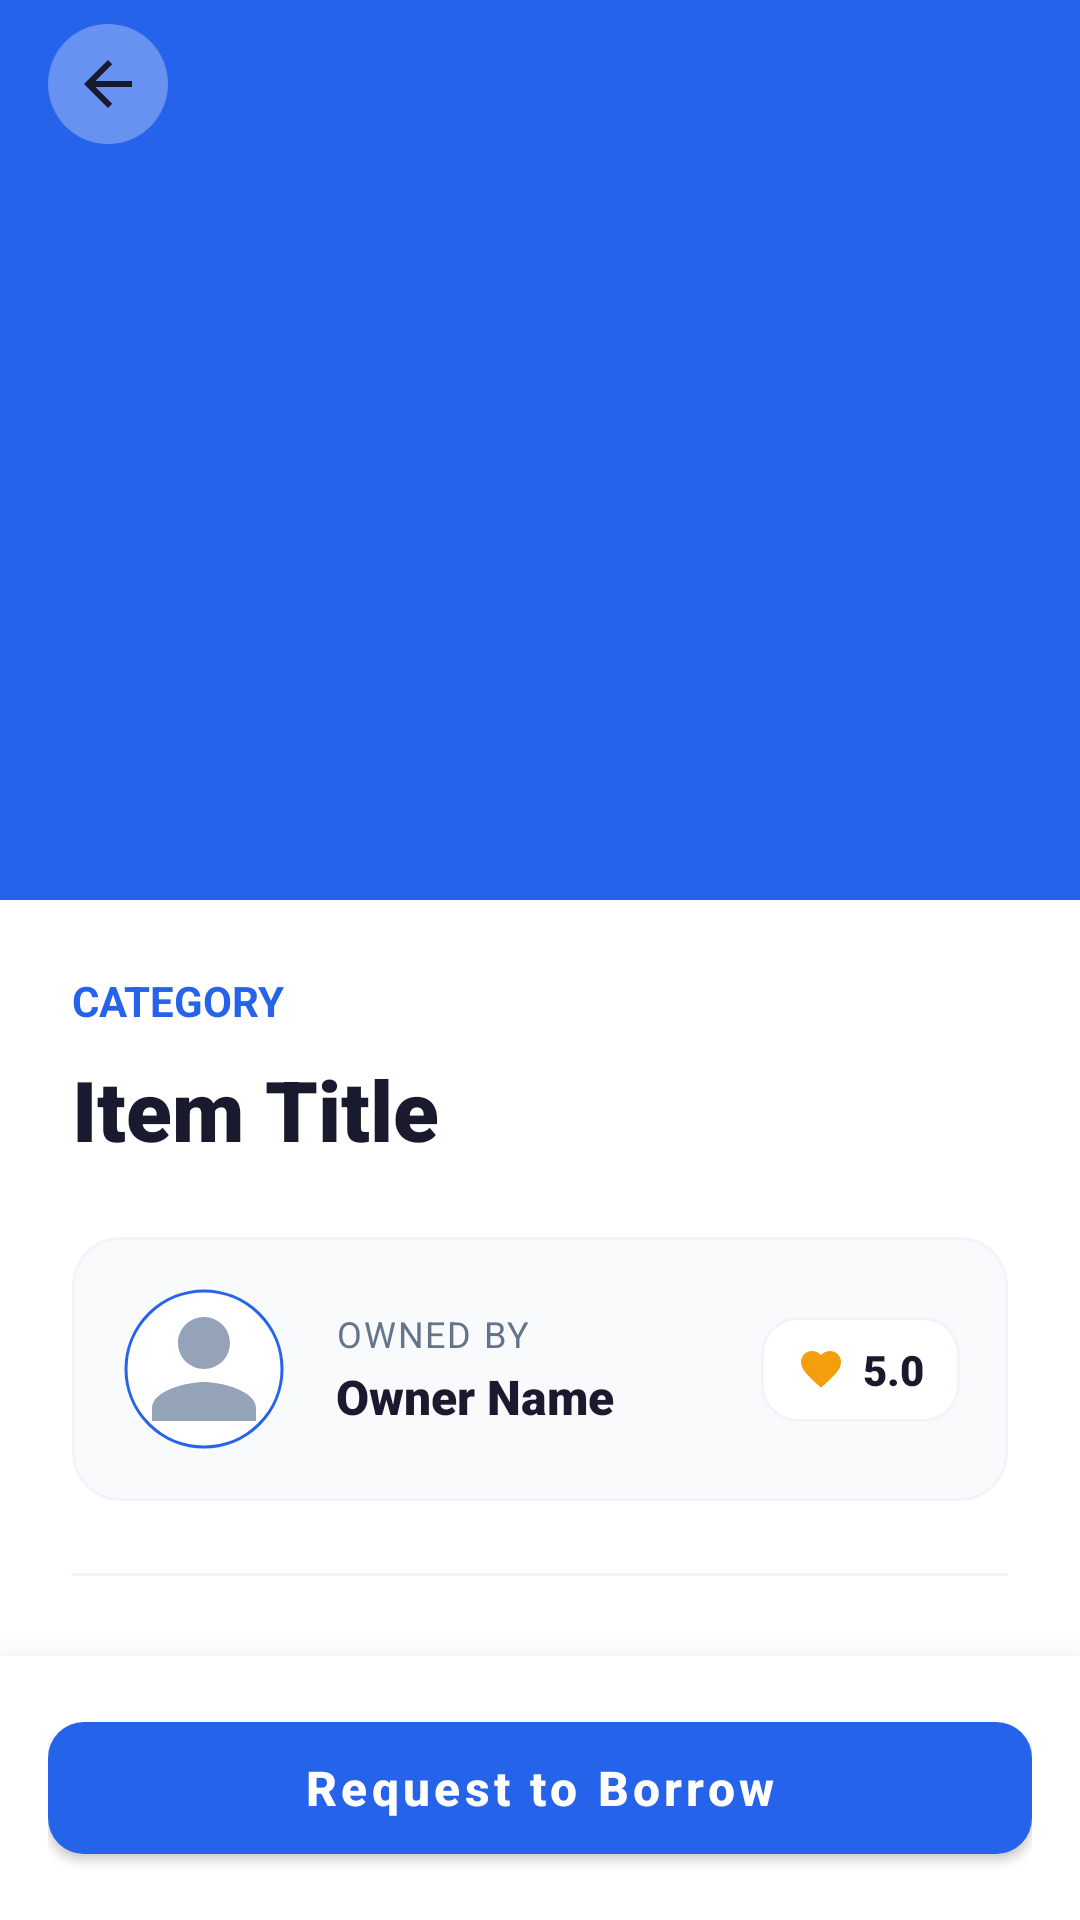

This screen was rendered from an Android layout file. Write that file and the resources it references.
<!-- AndroidManifest.xml: application theme Theme.BorrowMe -->
<!-- res/layout/activity_item_detail.xml -->
<?xml version="1.0" encoding="utf-8"?>
<androidx.coordinatorlayout.widget.CoordinatorLayout xmlns:android="http://schemas.android.com/apk/res/android"
    xmlns:app="http://schemas.android.com/apk/res-auto"
    xmlns:tools="http://schemas.android.com/tools"
    android:layout_width="match_parent"
    android:layout_height="match_parent"
    android:background="@color/white"
    tools:context=".ui.items.ItemDetailActivity">

    <com.google.android.material.appbar.AppBarLayout
        android:layout_width="match_parent"
        android:layout_height="300dp"
        android:fitsSystemWindows="true">

        <com.google.android.material.appbar.CollapsingToolbarLayout
            android:layout_width="match_parent"
            android:layout_height="match_parent"
            app:contentScrim="@color/white"
            app:layout_scrollFlags="scroll|exitUntilCollapsed">

            <ImageView
                android:id="@+id/ivItemDetailImage"
                android:layout_width="match_parent"
                android:layout_height="match_parent"
                android:scaleType="centerCrop"
                android:src="@drawable/ic_launcher_foreground"
                app:layout_collapseMode="parallax" />

            <androidx.appcompat.widget.Toolbar
                android:id="@+id/toolbar"
                android:layout_width="match_parent"
                android:layout_height="?attr/actionBarSize"
                app:layout_collapseMode="pin">

                <ImageView
                    android:id="@+id/btnBack"
                    android:layout_width="40dp"
                    android:layout_height="40dp"
                    android:padding="8dp"
                    android:src="@drawable/ic_back"
                    android:background="@drawable/circle_white_alpha"
                    app:tint="@color/text_dark" />
            </androidx.appcompat.widget.Toolbar>
        </com.google.android.material.appbar.CollapsingToolbarLayout>
    </com.google.android.material.appbar.AppBarLayout>

    <androidx.core.widget.NestedScrollView
        android:layout_width="match_parent"
        android:layout_height="match_parent"
        android:paddingBottom="100dp"
        android:clipToPadding="false"
        app:layout_behavior="@string/appbar_scrolling_view_behavior">

        <LinearLayout
            android:layout_width="match_parent"
            android:layout_height="wrap_content"
            android:orientation="vertical"
            android:padding="24dp">

            <LinearLayout
                android:layout_width="match_parent"
                android:layout_height="wrap_content"
                android:orientation="horizontal"
                android:gravity="center_vertical">

                <TextView
                    android:id="@+id/tvItemCategory"
                    android:layout_width="0dp"
                    android:layout_height="wrap_content"
                    android:layout_weight="1"
                    android:textColor="@color/primary_blue"
                    android:textSize="14sp"
                    android:textStyle="bold"
                    android:textAllCaps="true"
                    android:text="CATEGORY" />

                <TextView
                    android:id="@+id/tvOwnedBadge"
                    android:layout_width="wrap_content"
                    android:layout_height="wrap_content"
                    android:background="@drawable/bg_badge_blue"
                    android:paddingHorizontal="8dp"
                    android:paddingVertical="4dp"
                    android:text="OWNED BY YOU"
                    android:textColor="@color/white"
                    android:textSize="10sp"
                    android:textStyle="bold"
                    android:visibility="gone" />
            </LinearLayout>

            <TextView
                android:id="@+id/tvItemTitle"
                android:layout_width="match_parent"
                android:layout_height="wrap_content"
                android:layout_marginTop="8dp"
                android:fontFamily="sans-serif-black"
                android:textColor="@color/text_dark"
                android:textSize="28sp"
                android:textStyle="bold"
                android:text="Item Title" />

            
            <com.google.android.material.card.MaterialCardView
                android:layout_width="match_parent"
                android:layout_height="wrap_content"
                android:layout_marginTop="24dp"
                app:cardBackgroundColor="#F8FAFC"
                app:cardCornerRadius="16dp"
                app:cardElevation="0dp"
                app:strokeColor="#F1F5F9"
                app:strokeWidth="1dp">

                    <androidx.constraintlayout.widget.ConstraintLayout
                        android:layout_width="match_parent"
                        android:layout_height="wrap_content"
                        android:padding="16dp">

                        <com.google.android.material.imageview.ShapeableImageView
                            android:id="@+id/ivOwnerProfile"
                            android:layout_width="56dp"
                            android:layout_height="56dp"
                            android:background="@color/white"
                            android:padding="2dp"
                            android:src="@drawable/ic_person"
                            app:layout_constraintBottom_toBottomOf="parent"
                            app:layout_constraintStart_toStartOf="parent"
                            app:layout_constraintTop_toTopOf="parent"
                            app:shapeAppearanceOverlay="@style/CircleImage"
                            app:strokeColor="@color/primary_blue"
                            app:strokeWidth="1dp" />

                        <LinearLayout
                            android:id="@+id/llOwnerText"
                            android:layout_width="0dp"
                            android:layout_height="wrap_content"
                            android:layout_marginStart="16dp"
                            android:layout_marginEnd="8dp"
                            android:orientation="vertical"
                            app:layout_constraintBottom_toBottomOf="parent"
                            app:layout_constraintEnd_toStartOf="@+id/llRatingBadge"
                            app:layout_constraintStart_toEndOf="@+id/ivOwnerProfile"
                            app:layout_constraintTop_toTopOf="parent">

                            <TextView
                                android:layout_width="wrap_content"
                                android:layout_height="wrap_content"
                                android:letterSpacing="0.05"
                                android:text="Owned by"
                                android:textAllCaps="true"
                                android:textColor="@color/text_gray"
                                android:textSize="12sp" />

                            <TextView
                                android:id="@+id/tvOwnerName"
                                android:layout_width="match_parent"
                                android:layout_height="wrap_content"
                                android:layout_marginTop="2dp"
                                android:fontFamily="sans-serif-black"
                                android:text="Owner Name"
                                android:textColor="@color/text_dark"
                                android:textSize="16sp"
                                android:textStyle="bold" />
                        </LinearLayout>

                        <LinearLayout
                            android:id="@+id/llRatingBadge"
                            android:layout_width="wrap_content"
                            android:layout_height="wrap_content"
                            android:background="@drawable/bg_badge_white"
                            android:gravity="center"
                            android:orientation="horizontal"
                            android:paddingHorizontal="12dp"
                            android:paddingVertical="8dp"
                            app:layout_constraintBottom_toBottomOf="parent"
                            app:layout_constraintEnd_toEndOf="parent"
                            app:layout_constraintTop_toTopOf="parent">

                            <ImageView
                                android:layout_width="16dp"
                                android:layout_height="16dp"
                                android:src="@drawable/ic_favorite"
                                app:tint="#F59E0B" />

                            <TextView
                                android:id="@+id/tvOwnerReputation"
                                android:layout_width="wrap_content"
                                android:layout_height="wrap_content"
                                android:layout_marginStart="6dp"
                                android:fontFamily="sans-serif-black"
                                android:text="5.0"
                                android:textColor="@color/text_dark"
                                android:textSize="14sp" />
                        </LinearLayout>
                    </androidx.constraintlayout.widget.ConstraintLayout>
            </com.google.android.material.card.MaterialCardView>

            <View
                android:layout_width="match_parent"
                android:layout_height="1dp"
                android:layout_marginTop="24dp"
                android:background="#F1F5F9" />

            <TextView
                android:layout_width="wrap_content"
                android:layout_height="wrap_content"
                android:layout_marginTop="24dp"
                android:fontFamily="sans-serif-black"
                android:text="Description"
                android:textColor="@color/text_dark"
                android:textSize="18sp"
                android:textStyle="bold" />

            <TextView
                android:id="@+id/tvItemDescription"
                android:layout_width="match_parent"
                android:layout_height="wrap_content"
                android:layout_marginTop="12dp"
                android:lineSpacingExtra="6dp"
                android:text="Item description goes here..."
                android:textColor="@color/text_gray"
                android:textSize="14sp" />

        </LinearLayout>
    </androidx.core.widget.NestedScrollView>

    
    <com.google.android.material.card.MaterialCardView
        android:id="@+id/bottomBar"
        android:layout_width="match_parent"
        android:layout_height="wrap_content"
        android:layout_gravity="bottom"
        app:cardBackgroundColor="@color/white"
        app:cardCornerRadius="0dp"
        app:cardElevation="16dp"
        app:strokeWidth="0dp">

        <LinearLayout
            android:layout_width="match_parent"
            android:layout_height="wrap_content"
            android:orientation="horizontal"
            android:padding="16dp">

            <com.google.android.material.button.MaterialButton
                android:id="@+id/btnRequestBorrow"
                android:layout_width="match_parent"
                android:layout_height="56dp"
                android:text="Request to Borrow"
                android:textAllCaps="false"
                android:textSize="16sp"
                android:textStyle="bold"
                app:backgroundTint="@color/primary_blue"
                app:cornerRadius="12dp" />
        </LinearLayout>
    </com.google.android.material.card.MaterialCardView>

</androidx.coordinatorlayout.widget.CoordinatorLayout>
<!-- resources referenced by this layout -->
<resources>
  <color name="primary_blue">#2563EB</color>
  <color name="text_dark">#1A1A2E</color>
  <color name="text_gray">#64748B</color>
  <color name="white">#FFFFFFFF</color>
  <!-- drawable bg_badge_blue (drawable) -->
  <?xml version="1.0" encoding="utf-8"?>
  <shape xmlns:android="http://schemas.android.com/apk/res/android">
      <solid android:color="#1A0D59F2" />
      <corners android:radius="9999dp" />
  </shape>
  <!-- drawable bg_badge_white (drawable) -->
  <?xml version="1.0" encoding="utf-8"?>
  <shape xmlns:android="http://schemas.android.com/apk/res/android">
      <solid android:color="#FFFFFF" />
      <corners android:radius="12dp" />
      <stroke android:width="1dp" android:color="#F1F5F9" />
  </shape>
  <!-- drawable circle_white_alpha (drawable) -->
  <?xml version="1.0" encoding="utf-8"?>
  <shape xmlns:android="http://schemas.android.com/apk/res/android"
      android:shape="oval">
      <solid android:color="#4DFFFFFF" />
  </shape>
  <!-- drawable ic_back (drawable) -->
  <vector xmlns:android="http://schemas.android.com/apk/res/android"
      android:width="24dp"
      android:height="24dp"
      android:viewportWidth="24"
      android:viewportHeight="24">
      <path
          android:fillColor="#0F172A"
          android:pathData="M20,11H7.83l5.59,-5.59L12,4l-8,8 8,8 1.41,-1.41L7.83,13H20v-2z"/>
  </vector>
  <!-- drawable ic_favorite (drawable) -->
  <vector xmlns:android="http://schemas.android.com/apk/res/android"
      android:width="24dp"
      android:height="24dp"
      android:viewportWidth="24"
      android:viewportHeight="24">
      <path
          android:fillColor="#94A3B8"
          android:pathData="M12,21.35l-1.45,-1.32C5.4,15.36 2,12.28 2,8.5 2,5.42 4.42,3 7.5,3c1.74,0 3.41,0.81 4.5,2.09C13.09,3.81 14.76,3 16.5,3 19.58,3 22,5.42 22,8.5c0,3.78 -3.4,6.86 -8.55,11.54L12,21.35z"/>
  </vector>
  <!-- drawable ic_person (drawable) -->
  <vector xmlns:android="http://schemas.android.com/apk/res/android"
      android:width="24dp"
      android:height="24dp"
      android:viewportWidth="24"
      android:viewportHeight="24">
      <path
          android:fillColor="#94A3B8"
          android:pathData="M12,12c2.21,0 4,-1.79 4,-4s-1.79,-4 -4,-4 -4,1.79 -4,4 1.79,4 4,4zm0,2c-2.67,0 -8,1.34 -8,4v2h16v-2c0,-2.66 -5.33,-4 -8,-4z"/>
  </vector>
  <style name="CircleImage">
          <item name="cornerSize">50%</item>
      </style>
  <style name="Theme.BorrowMe" parent="Base.Theme.BorrowMe" />
  <style name="Base.Theme.BorrowMe" parent="Theme.MaterialComponents.Light.NoActionBar">
          
          <item name="colorPrimary">@color/primary_blue</item>
          <item name="colorPrimaryVariant">@color/primary_blue</item>
          <item name="colorOnPrimary">@color/white</item>
          <item name="colorSecondary">@color/accent_green</item>
          <item name="colorOnSecondary">@color/white</item>
  
          <item name="android:windowBackground">@color/white</item>
          <item name="android:statusBarColor">@color/bg_light</item>
          <item name="android:windowLightStatusBar">true</item>
      </style>
  <color name="accent_green">#10B981</color>
  <color name="bg_light">#F5F6FA</color>
</resources>
